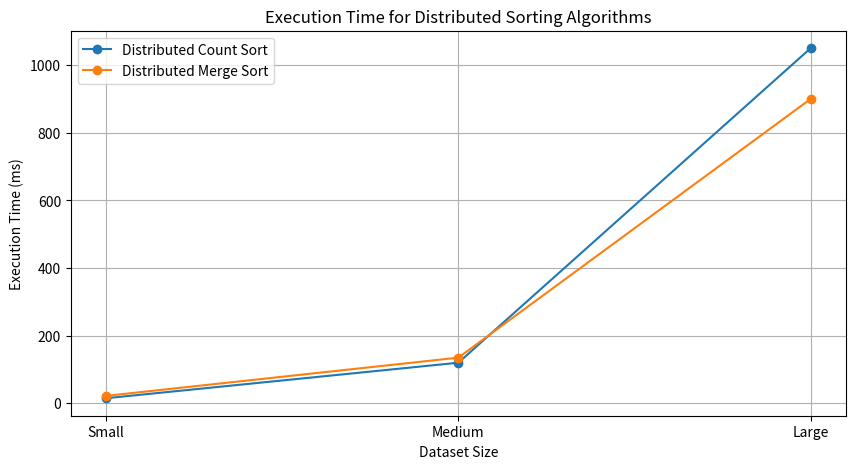
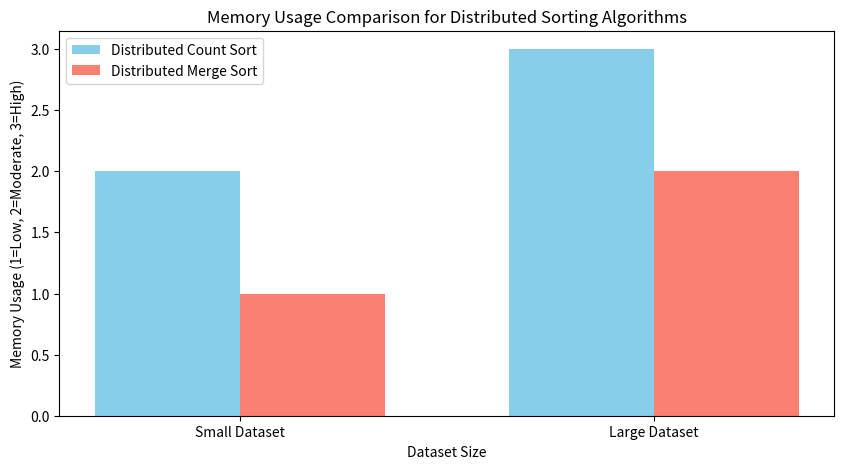

Generate these figures, in order, with matplotlib:
import matplotlib.pyplot as plt

# Execution time data (in milliseconds)
dataset_sizes = ["Small", "Medium", "Large"]
count_sort_times = [15, 120, 1050]
merge_sort_times = [22, 135, 900]

# Plotting execution time graph
plt.figure(figsize=(10, 5))
plt.plot(dataset_sizes, count_sort_times, marker='o', label="Distributed Count Sort")
plt.plot(dataset_sizes, merge_sort_times, marker='o', label="Distributed Merge Sort")
plt.xlabel("Dataset Size")
plt.ylabel("Execution Time (ms)")
plt.title("Execution Time for Distributed Sorting Algorithms")
plt.legend()
plt.grid(True)
plt.show()

# Memory usage data
memory_labels = ["Small Dataset", "Large Dataset"]
count_sort_memory = [2, 3]  # Moderate, High
merge_sort_memory = [1, 2]  # Low, Moderate

# Plotting memory usage comparison as a bar chart
bar_width = 0.35
x = range(len(memory_labels))

plt.figure(figsize=(10, 5))
plt.bar(x, count_sort_memory, width=bar_width, label="Distributed Count Sort", color='skyblue')
plt.bar([i + bar_width for i in x], merge_sort_memory, width=bar_width, label="Distributed Merge Sort", color='salmon')
plt.xlabel("Dataset Size")
plt.ylabel("Memory Usage (1=Low, 2=Moderate, 3=High)")
plt.title("Memory Usage Comparison for Distributed Sorting Algorithms")
plt.xticks([i + bar_width / 2 for i in x], memory_labels)
plt.legend()
plt.show()
